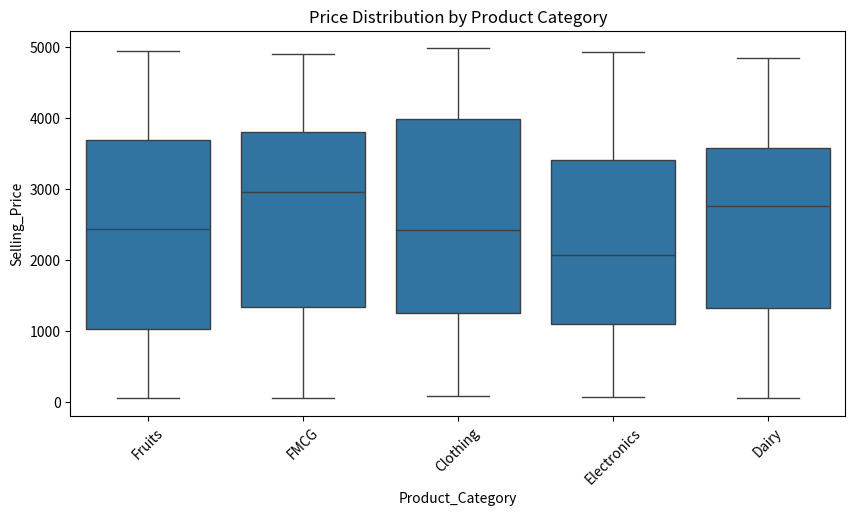
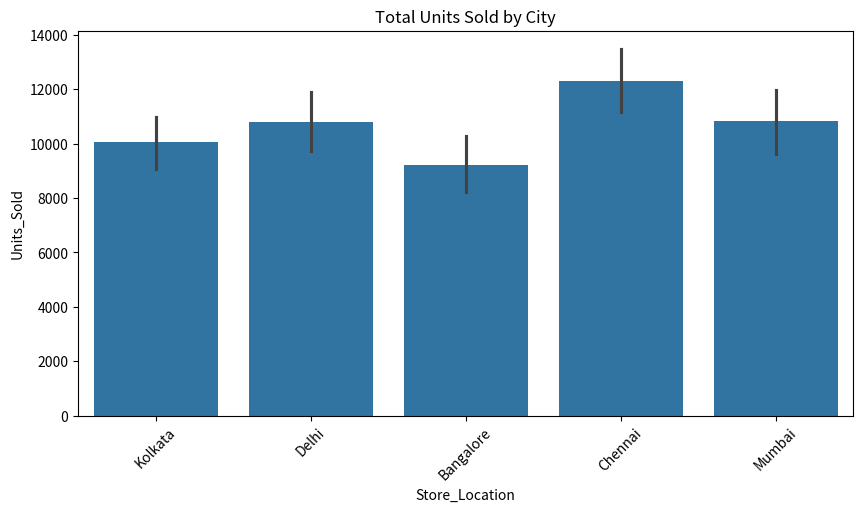
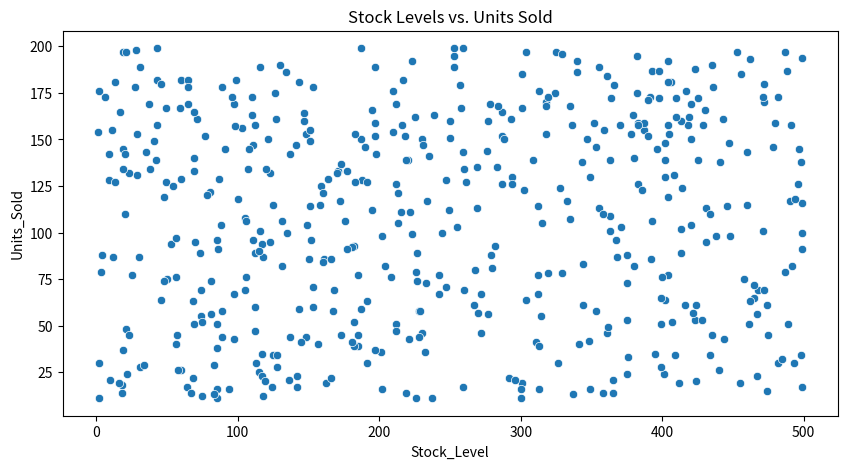
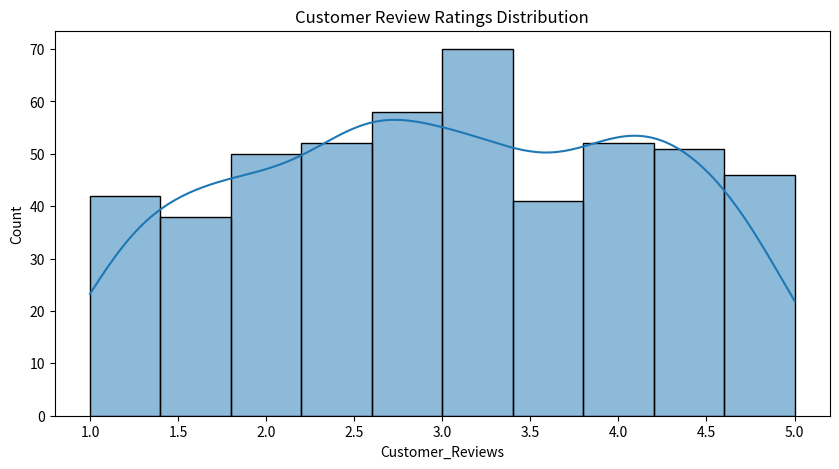

Generate these figures, in order, with matplotlib:
import pandas as pd
import numpy as np
import matplotlib.pyplot as plt
import seaborn as sns

# Simulated dataset for an Indian Retail Store
np.random.seed(42)
num_records = 500

data = {
    'Store_ID': np.random.randint(100, 200, num_records),
    'Store_Location': np.random.choice(['Mumbai', 'Delhi', 'Bangalore', 'Kolkata', 'Chennai'], num_records),
    'Product_Category': np.random.choice(['Fruits', 'Dairy', 'FMCG', 'Electronics', 'Clothing'], num_records),
    'Selling_Price': np.random.randint(50, 5000, num_records),
    'Units_Sold': np.random.randint(10, 200, num_records),
    'Stock_Level': np.random.randint(0, 500, num_records),
    'Supplier_ID': np.random.randint(1000, 1100, num_records),
    'Delivery_Time_Days': np.random.randint(1, 10, num_records),
    'Customer_Reviews': np.random.uniform(1, 5, num_records).round(1),
    'Discount_Applied': np.random.choice([0, 5, 10, 15, 20], num_records)
}

df = pd.DataFrame(data)

# Correctly calculating Cost_Price and Profit_Per_Unit
df['Cost_Price'] = df['Selling_Price'] * np.random.uniform(0.6, 0.9, num_records)
df['Profit_Per_Unit'] = df['Selling_Price'] - df['Cost_Price']

df['Cost_Price'] = df['Cost_Price'].round(2)
df['Profit_Per_Unit'] = df['Profit_Per_Unit'].round(2)

# Data Cleaning
print("Missing Values:")
print(df.isnull().sum())

df.dropna(inplace=True)  # Drop rows with missing values (if any)

# Save dataset for later use
df.to_csv("retail_store_data.csv", index=False)

# Exploratory Data Analysis (EDA)
plt.figure(figsize=(10,5))
sns.boxplot(x='Product_Category', y='Selling_Price', data=df)
plt.title('Price Distribution by Product Category')
plt.xticks(rotation=45)
plt.show()

plt.figure(figsize=(10,5))
sns.barplot(x='Store_Location', y='Units_Sold', data=df, estimator=np.sum)
plt.title('Total Units Sold by City')
plt.xticks(rotation=45)
plt.show()

plt.figure(figsize=(10,5))
sns.scatterplot(x='Stock_Level', y='Units_Sold', data=df)
plt.title('Stock Levels vs. Units Sold')
plt.show()

plt.figure(figsize=(10,5))
sns.histplot(df['Customer_Reviews'], bins=10, kde=True)
plt.title('Customer Review Ratings Distribution')
plt.show()

# Insights & Business Recommendations
insights = """
Business Insights:
1. High-profit categories should be prioritized for inventory.
2. Optimize stock levels based on demand in different locations.
3. Improve delivery times to reduce delays in the supply chain.
4. Increase stock for products with high customer ratings.
5. Analyze the impact of discounts on sales and profits.
"""

print(insights)

# Save insights to a text file
with open("business_insights.txt", "w") as f:
    f.write(insights)
